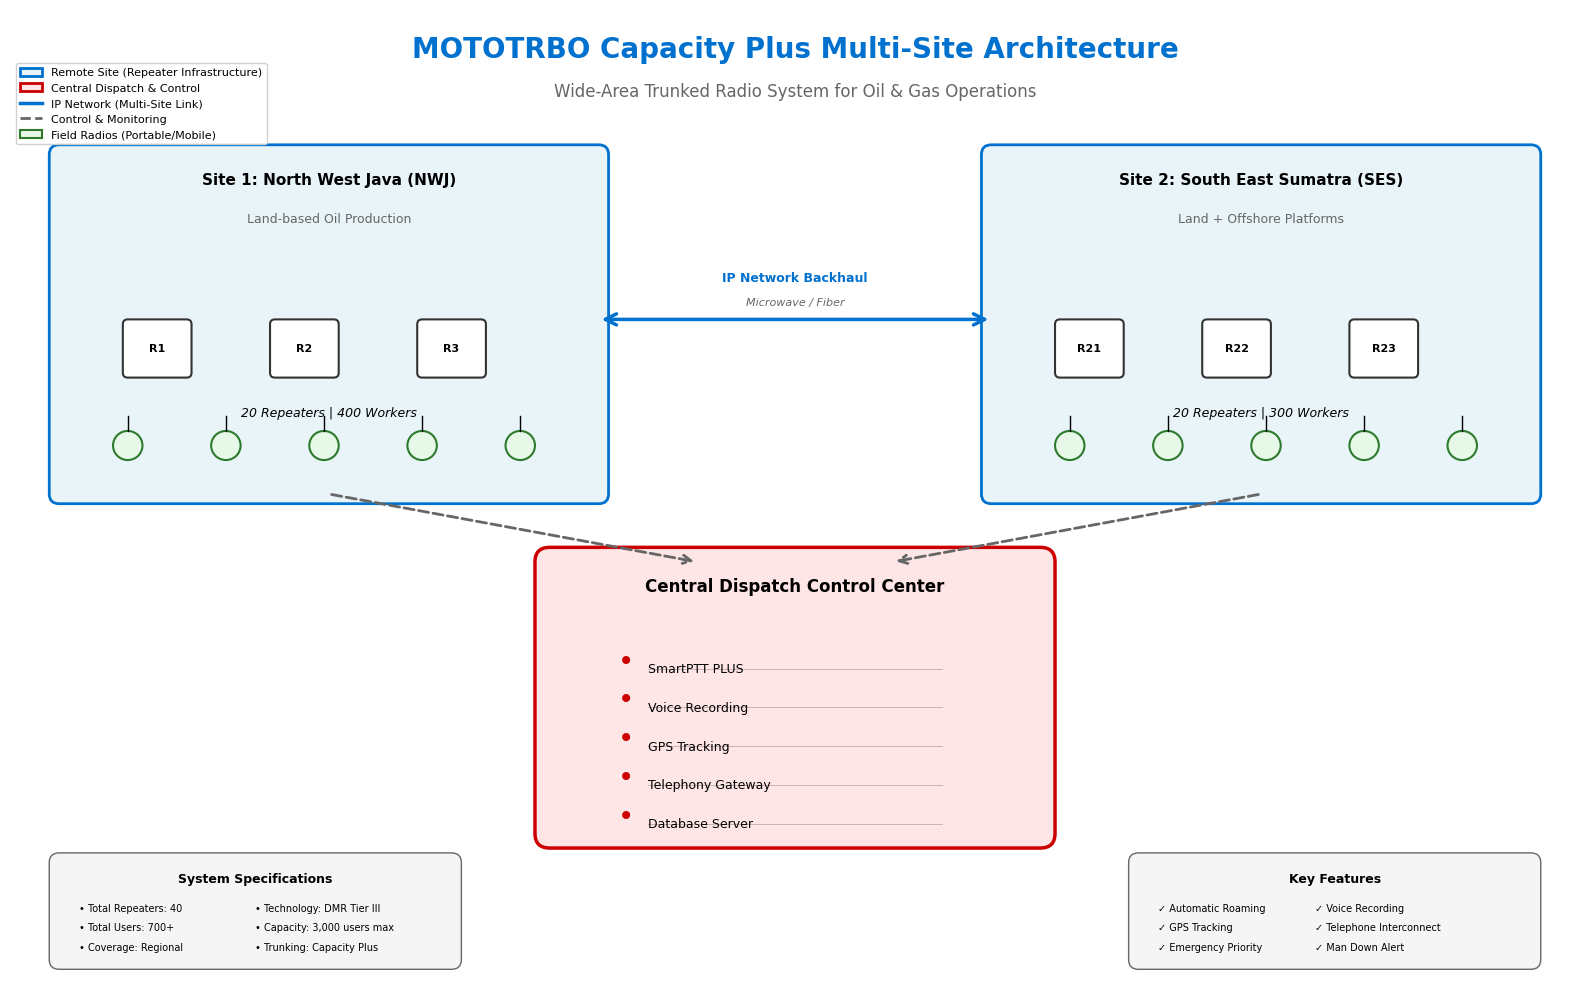

This figure's Python source: (Note: this script raises an exception after producing the figure.)
#!/usr/bin/env python3
"""
MOTOTRBO Architecture Diagram Generator
Creates professional network topology diagrams for portfolio
"""

import matplotlib.pyplot as plt
import matplotlib.patches as mpatches
from matplotlib.patches import FancyBboxPatch, Circle, FancyArrowPatch
import matplotlib.lines as mlines

# Set style
plt.rcParams['font.family'] = 'sans-serif'
plt.rcParams['font.sans-serif'] = ['Arial', 'DejaVu Sans']

def create_capacity_plus_multisite_diagram():
    """Generate Capacity Plus Multi-Site Architecture Diagram"""
    fig, ax = plt.subplots(figsize=(16, 10))
    ax.set_xlim(0, 16)
    ax.set_ylim(0, 10)
    ax.axis('off')
    
    # Title
    ax.text(8, 9.5, 'MOTOTRBO Capacity Plus Multi-Site Architecture', 
            ha='center', fontsize=20, fontweight='bold', color='#0071CE')
    ax.text(8, 9.1, 'Wide-Area Trunked Radio System for Oil & Gas Operations',
            ha='center', fontsize=12, color='#666666')
    
    # Color scheme
    motorola_blue = '#0071CE'
    site_color = '#E8F4F8'
    dispatch_color = '#FFE6E6'
    radio_color = '#E8F8E8'
    
    # Site 1 - NWJ Region
    site1 = FancyBboxPatch((0.5, 5), 5.5, 3.5, 
                           boxstyle="round,pad=0.1", 
                           edgecolor=motorola_blue, 
                           facecolor=site_color, 
                           linewidth=2)
    ax.add_patch(site1)
    ax.text(3.25, 8.2, 'Site 1: North West Java (NWJ)', 
            ha='center', fontsize=11, fontweight='bold')
    ax.text(3.25, 7.8, 'Land-based Oil Production', 
            ha='center', fontsize=9, color='#666666')
    
    # Repeaters Site 1
    for i, pos in enumerate([(1.5, 6.5), (3, 6.5), (4.5, 6.5)]):
        repeater = FancyBboxPatch((pos[0]-0.3, pos[1]-0.25), 0.6, 0.5,
                                  boxstyle="round,pad=0.05",
                                  edgecolor='#333333',
                                  facecolor='white',
                                  linewidth=1.5)
        ax.add_patch(repeater)
        ax.text(pos[0], pos[1], f'R{i+1}', ha='center', va='center', 
                fontsize=8, fontweight='bold')
    
    ax.text(3.25, 5.8, '20 Repeaters | 400 Workers', 
            ha='center', fontsize=9, style='italic')
    
    # Radios Site 1
    for i, pos in enumerate([(1.2, 5.5), (2.2, 5.5), (3.2, 5.5), (4.2, 5.5), (5.2, 5.5)]):
        radio = Circle(pos, 0.15, facecolor=radio_color, edgecolor='#2D7A2D', linewidth=1.5)
        ax.add_patch(radio)
        ax.plot([pos[0], pos[0]], [pos[1]+0.15, pos[1]+0.3], 'k-', linewidth=1)
    
    # Site 2 - SES Region
    site2 = FancyBboxPatch((10, 5), 5.5, 3.5, 
                           boxstyle="round,pad=0.1", 
                           edgecolor=motorola_blue, 
                           facecolor=site_color, 
                           linewidth=2)
    ax.add_patch(site2)
    ax.text(12.75, 8.2, 'Site 2: South East Sumatra (SES)', 
            ha='center', fontsize=11, fontweight='bold')
    ax.text(12.75, 7.8, 'Land + Offshore Platforms', 
            ha='center', fontsize=9, color='#666666')
    
    # Repeaters Site 2
    for i, pos in enumerate([(11, 6.5), (12.5, 6.5), (14, 6.5)]):
        repeater = FancyBboxPatch((pos[0]-0.3, pos[1]-0.25), 0.6, 0.5,
                                  boxstyle="round,pad=0.05",
                                  edgecolor='#333333',
                                  facecolor='white',
                                  linewidth=1.5)
        ax.add_patch(repeater)
        ax.text(pos[0], pos[1], f'R{i+21}', ha='center', va='center', 
                fontsize=8, fontweight='bold')
    
    ax.text(12.75, 5.8, '20 Repeaters | 300 Workers', 
            ha='center', fontsize=9, style='italic')
    
    # Radios Site 2
    for i, pos in enumerate([(10.8, 5.5), (11.8, 5.5), (12.8, 5.5), (13.8, 5.5), (14.8, 5.5)]):
        radio = Circle(pos, 0.15, facecolor=radio_color, edgecolor='#2D7A2D', linewidth=1.5)
        ax.add_patch(radio)
        ax.plot([pos[0], pos[0]], [pos[1]+0.15, pos[1]+0.3], 'k-', linewidth=1)
    
    # IP Backhaul connection
    arrow1 = FancyArrowPatch((6, 6.8), (10, 6.8),
                            arrowstyle='<->', mutation_scale=20, 
                            linewidth=2.5, color=motorola_blue)
    ax.add_patch(arrow1)
    ax.text(8, 7.2, 'IP Network Backhaul', ha='center', fontsize=9, 
            fontweight='bold', color=motorola_blue)
    ax.text(8, 6.95, 'Microwave / Fiber', ha='center', fontsize=8, 
            color='#666666', style='italic')
    
    # Central Dispatch
    dispatch = FancyBboxPatch((5.5, 1.5), 5, 2.8,
                             boxstyle="round,pad=0.15",
                             edgecolor='#CC0000',
                             facecolor=dispatch_color,
                             linewidth=2.5)
    ax.add_patch(dispatch)
    ax.text(8, 4, 'Central Dispatch Control Center', 
            ha='center', fontsize=12, fontweight='bold')
    
    # Dispatch components
    components = [
        ('SmartPTT PLUS', 3.2),
        ('Voice Recording', 2.8),
        ('GPS Tracking', 2.4),
        ('Telephony Gateway', 2.0),
        ('Database Server', 1.6)
    ]
    
    for comp, y in components:
        ax.plot([6.5, 9.5], [y, y], 'k-', linewidth=0.5, alpha=0.3)
        ax.text(6.2, y, '•', fontsize=20, color='#CC0000')
        ax.text(6.5, y, comp, fontsize=9, va='center')
    
    # Connections to dispatch
    arrow2 = FancyArrowPatch((3.25, 5), (7, 4.3),
                            arrowstyle='->', mutation_scale=15,
                            linewidth=2, color='#666666', linestyle='--')
    ax.add_patch(arrow2)
    
    arrow3 = FancyArrowPatch((12.75, 5), (9, 4.3),
                            arrowstyle='->', mutation_scale=15,
                            linewidth=2, color='#666666', linestyle='--')
    ax.add_patch(arrow3)
    
    # Legend
    legend_elements = [
        mpatches.Patch(facecolor=site_color, edgecolor=motorola_blue, 
                      linewidth=2, label='Remote Site (Repeater Infrastructure)'),
        mpatches.Patch(facecolor=dispatch_color, edgecolor='#CC0000', 
                      linewidth=2, label='Central Dispatch & Control'),
        mlines.Line2D([], [], color=motorola_blue, linewidth=2.5, 
                     label='IP Network (Multi-Site Link)'),
        mlines.Line2D([], [], color='#666666', linewidth=2, linestyle='--',
                     label='Control & Monitoring'),
        Circle((0, 0), 0.15, facecolor=radio_color, edgecolor='#2D7A2D', 
              linewidth=1.5, label='Field Radios (Portable/Mobile)')
    ]
    
    ax.legend(handles=legend_elements, loc='upper left', fontsize=8,
             bbox_to_anchor=(0, 0.95), framealpha=0.9)
    
    # System specs box
    specs_box = FancyBboxPatch((0.5, 0.2), 4, 1,
                              boxstyle="round,pad=0.1",
                              edgecolor='#666666',
                              facecolor='#F5F5F5',
                              linewidth=1)
    ax.add_patch(specs_box)
    ax.text(2.5, 1, 'System Specifications', ha='center', 
            fontsize=9, fontweight='bold')
    ax.text(0.7, 0.7, '• Total Repeaters: 40', fontsize=7)
    ax.text(0.7, 0.5, '• Total Users: 700+', fontsize=7)
    ax.text(0.7, 0.3, '• Coverage: Regional', fontsize=7)
    ax.text(2.5, 0.7, '• Technology: DMR Tier III', fontsize=7)
    ax.text(2.5, 0.5, '• Capacity: 3,000 users max', fontsize=7)
    ax.text(2.5, 0.3, '• Trunking: Capacity Plus', fontsize=7)
    
    # Features box
    features_box = FancyBboxPatch((11.5, 0.2), 4, 1,
                                 boxstyle="round,pad=0.1",
                                 edgecolor='#666666',
                                 facecolor='#F5F5F5',
                                 linewidth=1)
    ax.add_patch(features_box)
    ax.text(13.5, 1, 'Key Features', ha='center', 
            fontsize=9, fontweight='bold')
    ax.text(11.7, 0.7, '✓ Automatic Roaming', fontsize=7)
    ax.text(11.7, 0.5, '✓ GPS Tracking', fontsize=7)
    ax.text(11.7, 0.3, '✓ Emergency Priority', fontsize=7)
    ax.text(13.3, 0.7, '✓ Voice Recording', fontsize=7)
    ax.text(13.3, 0.5, '✓ Telephone Interconnect', fontsize=7)
    ax.text(13.3, 0.3, '✓ Man Down Alert', fontsize=7)
    
    plt.tight_layout()
    return fig

def create_ipsc_diagram():
    """Generate IP Site Connect Architecture Diagram"""
    fig, ax = plt.subplots(figsize=(14, 10))
    ax.set_xlim(0, 14)
    ax.set_ylim(0, 10)
    ax.axis('off')
    
    # Title
    ax.text(7, 9.5, 'MOTOTRBO IP Site Connect Architecture', 
            ha='center', fontsize=20, fontweight='bold', color='#0071CE')
    ax.text(7, 9.1, 'Multi-Site Conventional Radio System',
            ha='center', fontsize=12, color='#666666')
    
    motorola_blue = '#0071CE'
    
    # Central router/switch
    router = FancyBboxPatch((5.8, 4.5), 2.4, 1,
                           boxstyle="round,pad=0.1",
                           edgecolor='#CC6600',
                           facecolor='#FFF0E6',
                           linewidth=2.5)
    ax.add_patch(router)
    ax.text(7, 5.2, 'IP Network', ha='center', fontsize=10, fontweight='bold')
    ax.text(7, 4.8, 'WAN/LAN', ha='center', fontsize=8, style='italic')
    
    # Sites arranged in circle
    sites = [
        ('Site 1\nFactory', 2, 7.5, '#E8F4F8'),
        ('Site 2\nWarehouse', 12, 7.5, '#E8F4F8'),
        ('Site 3\nOffice', 2, 1.5, '#E8F4F8'),
        ('Site 4\nPort', 12, 1.5, '#E8F4F8'),
    ]
    
    for site_name, x, y, color in sites:
        # Site box
        site_box = FancyBboxPatch((x-1, y-0.7), 2, 1.4,
                                 boxstyle="round,pad=0.1",
                                 edgecolor=motorola_blue,
                                 facecolor=color,
                                 linewidth=2)
        ax.add_patch(site_box)
        ax.text(x, y+0.4, site_name, ha='center', fontsize=9, fontweight='bold')
        
        # Repeater
        repeater = FancyBboxPatch((x-0.25, y-0.25), 0.5, 0.5,
                                 boxstyle="round,pad=0.05",
                                 edgecolor='#333333',
                                 facecolor='white',
                                 linewidth=1.5)
        ax.add_patch(repeater)
        ax.text(x, y, 'R', ha='center', va='center', fontsize=8, fontweight='bold')
        
        # Connection to router
        if y > 4.5:  # Top sites
            arrow = FancyArrowPatch((x, y-0.7), (7, 5.5),
                                   arrowstyle='<->', mutation_scale=15,
                                   linewidth=2, color=motorola_blue,
                                   linestyle='--', alpha=0.7)
        else:  # Bottom sites
            arrow = FancyArrowPatch((x, y+0.7), (7, 4.5),
                                   arrowstyle='<->', mutation_scale=15,
                                   linewidth=2, color=motorola_blue,
                                   linestyle='--', alpha=0.7)
        ax.add_patch(arrow)
    
    # Legend
    legend_y = 3.2
    ax.text(7, legend_y+0.5, 'System Configuration', ha='center', 
            fontsize=10, fontweight='bold')
    ax.text(7, legend_y+0.2, 'Max 15 Sites | 240 Users per Site', 
            ha='center', fontsize=8)
    ax.text(7, legend_y-0.1, 'Wide-Area Coverage | No Trunking Required', 
            ha='center', fontsize=8, style='italic')
    
    # Feature boxes at bottom
    feature_y = 0.3
    features = [
        ('Cost-Effective', 1.5),
        ('Easy Deployment', 4.5),
        ('Flexible Topology', 7.5),
        ('Scalable Growth', 10.5)
    ]
    
    for feature, fx in features:
        box = FancyBboxPatch((fx-0.8, feature_y-0.15), 1.6, 0.3,
                            boxstyle="round,pad=0.05",
                            edgecolor='#666666',
                            facecolor='#F0F0F0',
                            linewidth=1)
        ax.add_patch(box)
        ax.text(fx, feature_y, feature, ha='center', fontsize=7, fontweight='bold')
    
    plt.tight_layout()
    return fig

def create_repeater_coverage_diagram():
    """Generate Repeater Coverage Planning Diagram"""
    fig, ax = plt.subplots(figsize=(14, 10))
    ax.set_xlim(0, 14)
    ax.set_ylim(0, 10)
    ax.axis('off')
    
    # Title
    ax.text(7, 9.5, 'RF Coverage Planning & Repeater Infrastructure', 
            ha='center', fontsize=20, fontweight='bold', color='#0071CE')
    ax.text(7, 9.1, 'Site Survey and Network Design Methodology',
            ha='center', fontsize=12, color='#666666')
    
    # Coverage circles (overlapping)
    coverage_areas = [
        (3, 5, 2.5, '#0071CE', 'Repeater 1\nSite A', 0.3),
        (7, 5, 2.5, '#00A86B', 'Repeater 2\nSite B', 0.3),
        (11, 5, 2.5, '#CC6600', 'Repeater 3\nSite C', 0.3),
    ]
    
    for x, y, radius, color, label, alpha in coverage_areas:
        coverage = Circle((x, y), radius, facecolor=color, 
                         edgecolor=color, linewidth=2, alpha=alpha)
        ax.add_patch(coverage)
        
        # Repeater tower
        ax.plot([x, x], [y-0.3, y+0.3], color='#333333', linewidth=3)
        ax.plot([x-0.2, x+0.2], [y+0.3, y+0.3], color='#333333', linewidth=2)
        triangle = mpatches.Polygon([[x, y+0.5], [x-0.15, y+0.3], [x+0.15, y+0.3]],
                                   facecolor='red', edgecolor='#333333', linewidth=1)
        ax.add_patch(triangle)
        
        ax.text(x, y-0.6, label, ha='center', fontsize=8, 
                fontweight='bold', color=color)
    
    # Coverage zones
    ax.text(3, 7.8, f'{5} km radius', ha='center', fontsize=7, 
            bbox=dict(boxstyle='round', facecolor='white', alpha=0.8))
    ax.text(7, 7.8, f'{5} km radius', ha='center', fontsize=7,
            bbox=dict(boxstyle='round', facecolor='white', alpha=0.8))
    ax.text(11, 7.8, f'{5} km radius', ha='center', fontsize=7,
            bbox=dict(boxstyle='round', facecolor='white', alpha=0.8))
    
    # Overlap zones
    ax.text(5, 5, 'Overlap\nZone', ha='center', fontsize=7, 
            style='italic', color='#666666',
            bbox=dict(boxstyle='round', facecolor='white', alpha=0.9))
    ax.text(9, 5, 'Overlap\nZone', ha='center', fontsize=7,
            style='italic', color='#666666',
            bbox=dict(boxstyle='round', facecolor='white', alpha=0.9))
    
    # Planning factors
    factors_box = FancyBboxPatch((0.3, 1), 4.5, 2.5,
                                boxstyle="round,pad=0.15",
                                edgecolor='#666666',
                                facecolor='#F8F8F8',
                                linewidth=1.5)
    ax.add_patch(factors_box)
    ax.text(2.55, 3.2, 'Coverage Planning Factors', ha='center', 
            fontsize=10, fontweight='bold')
    
    planning_items = [
        '• Terrain Analysis (Elevation, Obstacles)',
        '• Path Loss Calculations (Longley-Rice)',
        '• Frequency Coordination & Licensing',
        '• Antenna Height & Gain Optimization',
        '• Power Output Requirements',
        '• Interference Mitigation'
    ]
    
    y_pos = 2.7
    for item in planning_items:
        ax.text(0.6, y_pos, item, fontsize=7, va='top')
        y_pos -= 0.3
    
    # Equipment specs
    specs_box = FancyBboxPatch((9.2, 1), 4.5, 2.5,
                              boxstyle="round,pad=0.15",
                              edgecolor='#666666',
                              facecolor='#F8F8F8',
                              linewidth=1.5)
    ax.add_patch(specs_box)
    ax.text(11.45, 3.2, 'Repeater Specifications', ha='center',
            fontsize=10, fontweight='bold')
    
    specs_items = [
        '• SLR 5000 Series Digital Repeater',
        '• Dual-Slot DMR (2 calls per frequency)',
        '• Output Power: 25-50W',
        '• Antenna: 6-12 dBi gain',
        '• Backup Power: 24-48 hours',
        '• Environmental: IP67 rated'
    ]
    
    y_pos = 2.7
    for item in specs_items:
        ax.text(9.5, y_pos, item, fontsize=7, va='top')
        y_pos -= 0.3
    
    # Network topology option
    ax.text(7, 0.5, 'Topology Options: Single-Site | IP Site Connect | Capacity Plus Multi-Site', 
            ha='center', fontsize=8, style='italic', color='#666666')
    
    plt.tight_layout()
    return fig

# Generate all diagrams
if __name__ == '__main__':
    print("Generating MOTOTRBO Architecture Diagrams...")
    
    # Capacity Plus Multi-Site
    fig1 = create_capacity_plus_multisite_diagram()
    fig1.savefig('/home/<user>/motorola-solutions-portfolio/architecture-diagrams/capacity-plus-multisite/capacity-plus-topology.png', 
                 dpi=300, bbox_inches='tight', facecolor='white')
    print("✓ Created Capacity Plus Multi-Site diagram")
    
    # IP Site Connect
    fig2 = create_ipsc_diagram()
    fig2.savefig('/home/<user>/motorola-solutions-portfolio/architecture-diagrams/ip-site-connect/ipsc-topology.png',
                 dpi=300, bbox_inches='tight', facecolor='white')
    print("✓ Created IP Site Connect diagram")
    
    # Repeater Coverage
    fig3 = create_repeater_coverage_diagram()
    fig3.savefig('/home/<user>/motorola-solutions-portfolio/architecture-diagrams/repeater-infrastructure/repeater-coverage.png',
                 dpi=300, bbox_inches='tight', facecolor='white')
    print("✓ Created Repeater Coverage diagram")
    
    plt.close('all')
    print("\n✓ All diagrams generated successfully!")
